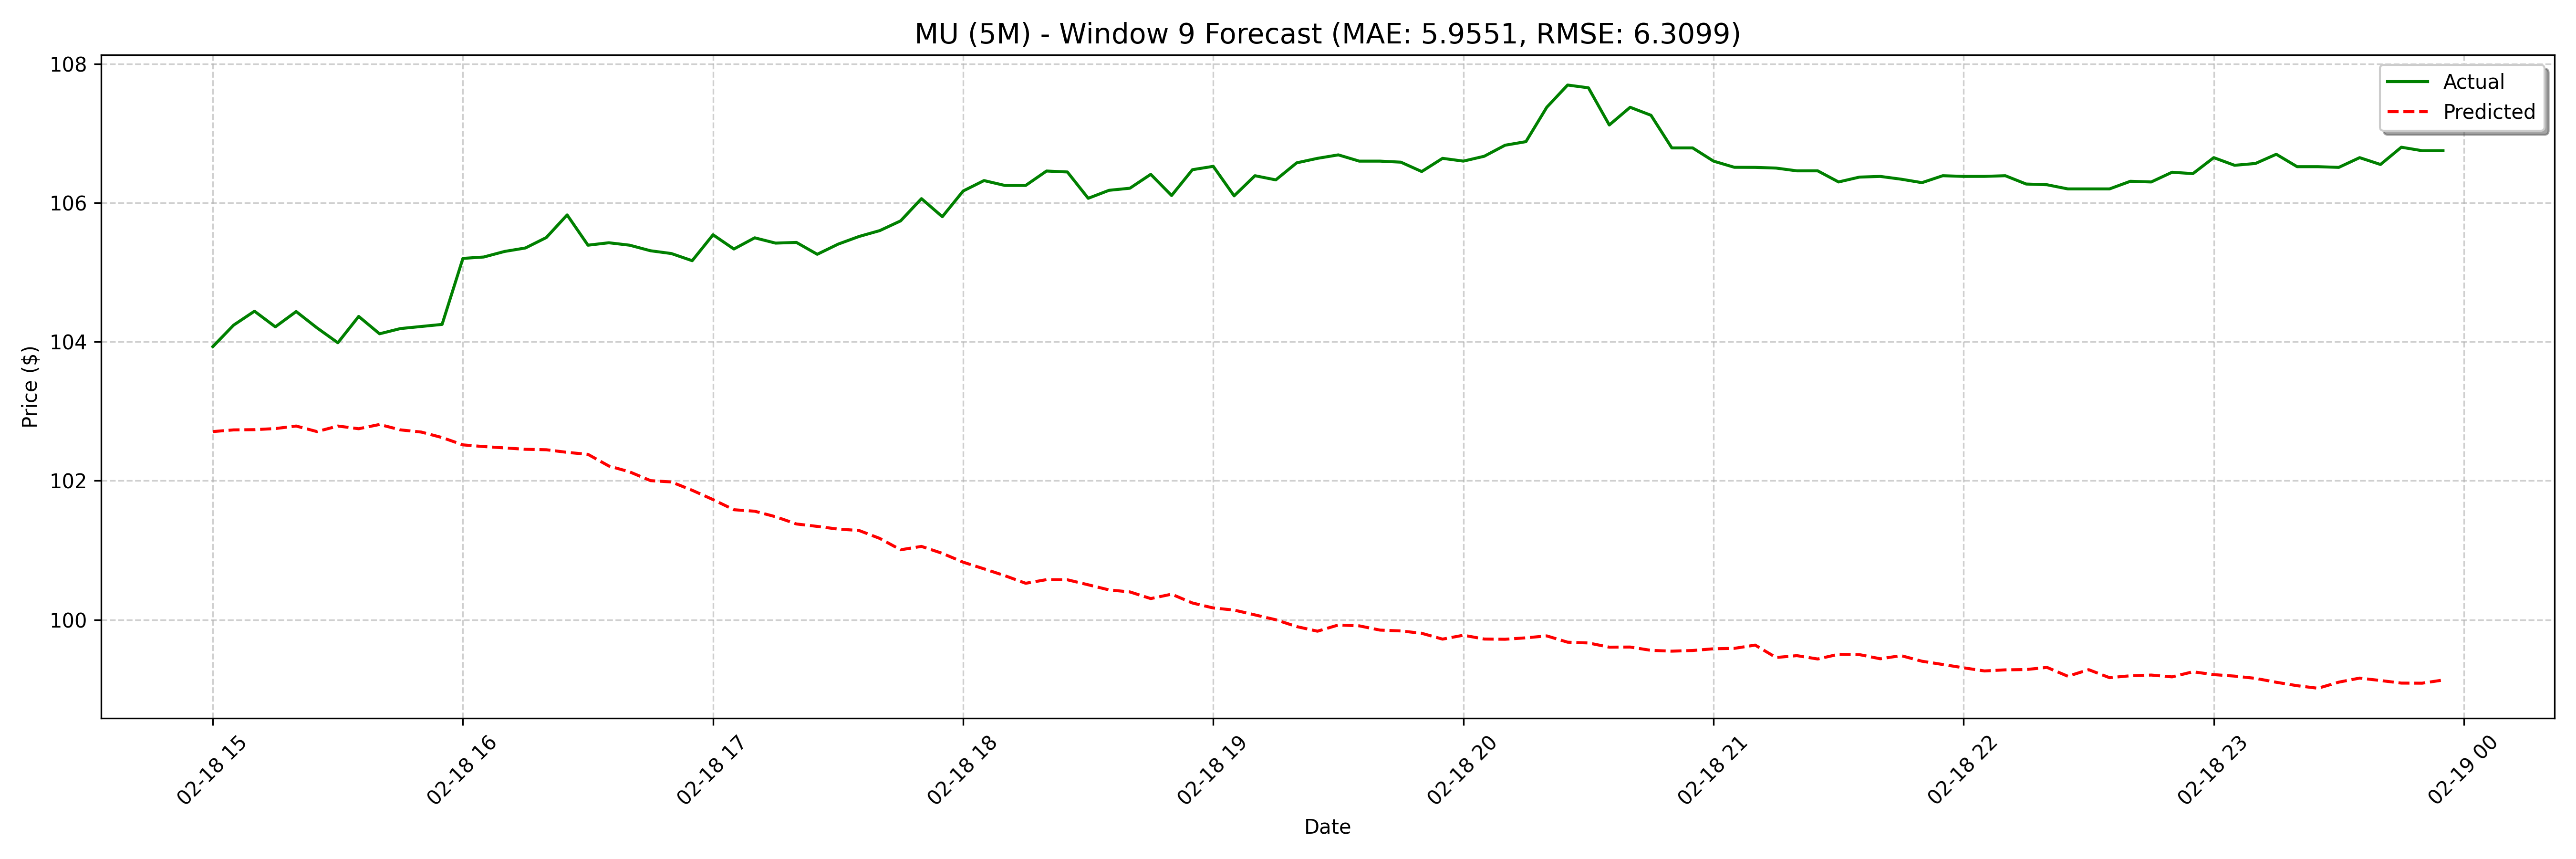

The data file committed next to this chart (first rows):
date, actual, forecast
2025-02-18 15:00:00, 103.9, 102.7
2025-02-18 15:05:00, 104.2, 102.7
2025-02-18 15:10:00, 104.4, 102.7
2025-02-18 15:15:00, 104.2, 102.8
2025-02-18 15:20:00, 104.4, 102.8
2025-02-18 15:25:00, 104.2, 102.7
2025-02-18 15:30:00, 104, 102.8
2025-02-18 15:35:00, 104.4, 102.7
2025-02-18 15:40:00, 104.1, 102.8
2025-02-18 15:45:00, 104.2, 102.7
2025-02-18 15:50:00, 104.2, 102.7
2025-02-18 15:55:00, 104.2, 102.6
2025-02-18 16:00:00, 105.2, 102.5
2025-02-18 16:05:00, 105.2, 102.5
2025-02-18 16:10:00, 105.3, 102.5
2025-02-18 16:15:00, 105.3, 102.5
2025-02-18 16:20:00, 105.5, 102.4
2025-02-18 16:25:00, 105.8, 102.4
2025-02-18 16:30:00, 105.4, 102.4
2025-02-18 16:35:00, 105.4, 102.2
2025-02-18 16:40:00, 105.4, 102.1
2025-02-18 16:45:00, 105.3, 102
2025-02-18 16:50:00, 105.3, 102
2025-02-18 16:55:00, 105.2, 101.9
2025-02-18 17:00:00, 105.5, 101.7
2025-02-18 17:05:00, 105.3, 101.6
2025-02-18 17:10:00, 105.5, 101.6
2025-02-18 17:15:00, 105.4, 101.5
2025-02-18 17:20:00, 105.4, 101.4
2025-02-18 17:25:00, 105.3, 101.3
2025-02-18 17:30:00, 105.4, 101.3
2025-02-18 17:35:00, 105.5, 101.3
2025-02-18 17:40:00, 105.6, 101.2
2025-02-18 17:45:00, 105.7, 101
2025-02-18 17:50:00, 106.1, 101.1
2025-02-18 17:55:00, 105.8, 101
2025-02-18 18:00:00, 106.2, 100.8
2025-02-18 18:05:00, 106.3, 100.7
2025-02-18 18:10:00, 106.2, 100.6
2025-02-18 18:15:00, 106.2, 100.5
2025-02-18 18:20:00, 106.5, 100.6
2025-02-18 18:25:00, 106.4, 100.6
2025-02-18 18:30:00, 106.1, 100.5
2025-02-18 18:35:00, 106.2, 100.4
2025-02-18 18:40:00, 106.2, 100.4
2025-02-18 18:45:00, 106.4, 100.3
2025-02-18 18:50:00, 106.1, 100.4
2025-02-18 18:55:00, 106.5, 100.2
2025-02-18 19:00:00, 106.5, 100.2
2025-02-18 19:05:00, 106.1, 100.1
2025-02-18 19:10:00, 106.4, 100.1
2025-02-18 19:15:00, 106.3, 100
2025-02-18 19:20:00, 106.6, 99.9
2025-02-18 19:25:00, 106.6, 99.83
2025-02-18 19:30:00, 106.7, 99.92
2025-02-18 19:35:00, 106.6, 99.91
2025-02-18 19:40:00, 106.6, 99.85
2025-02-18 19:45:00, 106.6, 99.84
2025-02-18 19:50:00, 106.4, 99.8
2025-02-18 19:55:00, 106.6, 99.72
... 68 more rows
